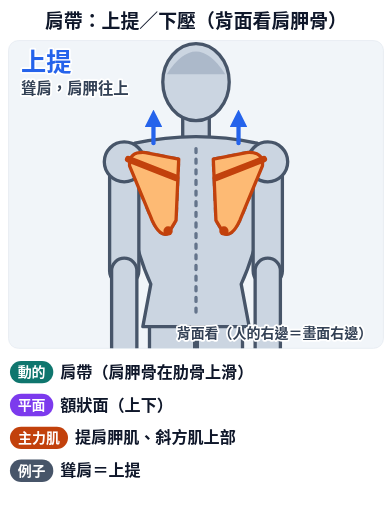
t = 0.00 s
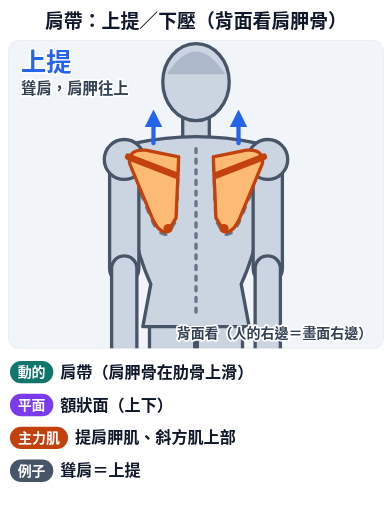
t = 0.90 s
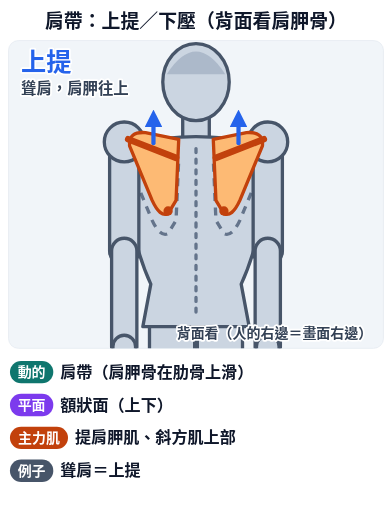
t = 1.95 s
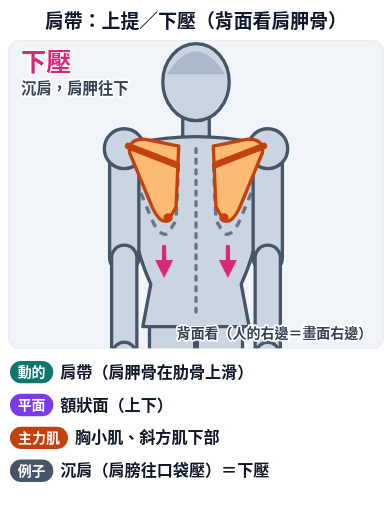
t = 3.00 s
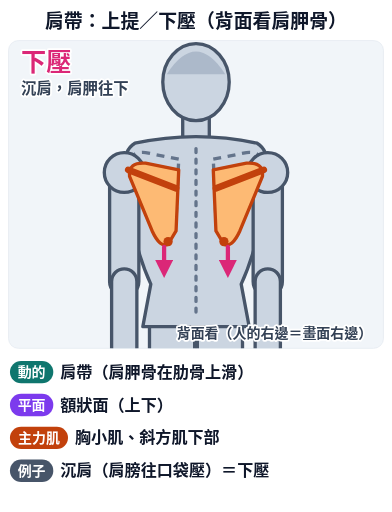
t = 4.20 s
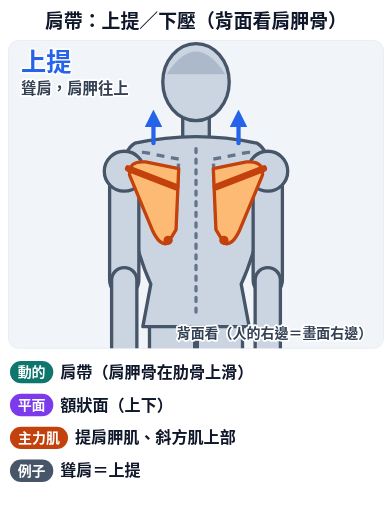
t = 5.10 s

The animated SVG that drew these frames (rendered in a browser with its animation timeline set to each time). Animation: 10 SMIL elements (animate=8,animateTransform=2); one cycle of 6.00 s, repeats indefinitely.

<svg xmlns="http://www.w3.org/2000/svg" viewBox="0 0 560 732" class="anim-fig" data-anim="1" data-peak="2.1" role="img" aria-labelledby="anim-scap-elev-dep-t"><title id="anim-scap-elev-dep-t">肩帶：上提／下壓（背面看肩胛骨）</title><defs><clipPath id="anim-scap-elev-dep-clip"><rect x="0" y="0" width="536" height="440" rx="14"/></clipPath><marker id="anim-scap-elev-dep-ah-2563eb" viewBox="0 0 10 10" refX="6" refY="5" markerWidth="4.2" markerHeight="4.2" orient="auto-start-reverse"><path d="M0,0 L10,5 L0,10 z" fill="#2563eb"/></marker><marker id="anim-scap-elev-dep-ah-db2777" viewBox="0 0 10 10" refX="6" refY="5" markerWidth="4.2" markerHeight="4.2" orient="auto-start-reverse"><path d="M0,0 L10,5 L0,10 z" fill="#db2777"/></marker><marker id="anim-scap-elev-dep-ah-c2410c" viewBox="0 0 10 10" refX="6" refY="5" markerWidth="4.2" markerHeight="4.2" orient="auto-start-reverse"><path d="M0,0 L10,5 L0,10 z" fill="#c2410c"/></marker><marker id="anim-scap-elev-dep-ah-0f766e" viewBox="0 0 10 10" refX="6" refY="5" markerWidth="4.2" markerHeight="4.2" orient="auto-start-reverse"><path d="M0,0 L10,5 L0,10 z" fill="#0f766e"/></marker><marker id="anim-scap-elev-dep-ah-7c3aed" viewBox="0 0 10 10" refX="6" refY="5" markerWidth="4.2" markerHeight="4.2" orient="auto-start-reverse"><path d="M0,0 L10,5 L0,10 z" fill="#7c3aed"/></marker><marker id="anim-scap-elev-dep-ah-ca8a04" viewBox="0 0 10 10" refX="6" refY="5" markerWidth="4.2" markerHeight="4.2" orient="auto-start-reverse"><path d="M0,0 L10,5 L0,10 z" fill="#ca8a04"/></marker><marker id="anim-scap-elev-dep-ah-475569" viewBox="0 0 10 10" refX="6" refY="5" markerWidth="4.2" markerHeight="4.2" orient="auto-start-reverse"><path d="M0,0 L10,5 L0,10 z" fill="#475569"/></marker></defs><rect width="560" height="732" rx="18" fill="#ffffff"/><text x="280" y="40" font-family="'Noto Sans TC','Noto Sans CJK TC','PingFang TC','Heiti TC','Microsoft JhengHei',sans-serif" font-size="27" font-weight="900" fill="#0f172a" text-anchor="middle" >肩帶：上提／下壓（背面看肩胛骨）</text><g transform="translate(12,58)"><rect width="536" height="440" rx="14" fill="#f1f5f9" stroke="#e2e8f0"/><g clip-path="url(#anim-scap-elev-dep-clip)"><g transform="translate(-241.2,-28) scale(1.9)"><path d="M233,228 L233,322 A17,17 0 0 0 267,322 L267,228 A17,17 0 0 0 233,228 Z" fill="#cbd5e1" stroke="#475569" stroke-width="2.5" stroke-linejoin="round" /><g><path d="M237,322 L237,406 A13,13 0 0 0 263,406 L263,322 A13,13 0 0 0 237,322 Z" fill="#cbd5e1" stroke="#475569" stroke-width="2.5" stroke-linejoin="round" /><g><path d="M239,424 L261,424 A8,8 0 0 0 261,408 L239,408 A8,8 0 0 0 239,424 Z" fill="#cbd5e1" stroke="#475569" stroke-width="2.5" stroke-linejoin="round" /></g></g><path d="M269,228 L269,322 A17,17 0 0 0 303,322 L303,228 A17,17 0 0 0 269,228 Z" fill="#cbd5e1" stroke="#475569" stroke-width="2.5" stroke-linejoin="round" /><g><path d="M273,322 L273,406 A13,13 0 0 0 299,406 L299,322 A13,13 0 0 0 273,322 Z" fill="#cbd5e1" stroke="#475569" stroke-width="2.5" stroke-linejoin="round" /><g><path d="M275,424 L297,424 A8,8 0 0 0 297,408 L275,408 A8,8 0 0 0 275,424 Z" fill="#cbd5e1" stroke="#475569" stroke-width="2.5" stroke-linejoin="round" /></g></g><path d="M258,66 L258,92 A10,10 0 0 0 278,92 L278,66 A10,10 0 0 0 258,66 Z" fill="#cbd5e1" stroke="#475569" stroke-width="2.5" stroke-linejoin="round" /><path d="M222,92 Q268,82 314,92 Q324,98 322,118 Q316,168 302,198 L308,230 L228,230 L234,198 Q220,168 214,118 Q212,98 222,92 Z" fill="#cbd5e1" stroke="#475569" stroke-width="2.5" stroke-linejoin="round"/><path d="M268,96 L268,224" stroke="#64748b" stroke-width="2.5" stroke-dasharray="3 5" stroke-linecap="round"/><ellipse cx="268" cy="46" rx="25" ry="29" fill="#cbd5e1" stroke="#475569" stroke-width="2.5"/><path d="M246,40 Q268,6 290,40" fill="#94a3b8" opacity=".55"/><g><path d="M281,104 L306,99 Q319,98 318,109 L301,150 Q295,163 289,160 L283,150 Z" fill="none" stroke="#64748b" stroke-width="2.5" stroke-dasharray="6 5"/></g><g transform="translate(536,0) scale(-1,1)"><path d="M281,104 L306,99 Q319,98 318,109 L301,150 Q295,163 289,160 L283,150 Z" fill="none" stroke="#64748b" stroke-width="2.5" stroke-dasharray="6 5"/></g><g><animateTransform attributeName="transform" type="translate" values="0 0;0 0;0 -15;0 -15;0 8;0 8;0 0" keyTimes="0;0.1;0.3;0.4;0.7;0.8;1" dur="6.0s" repeatCount="indefinite" calcMode="spline" keySplines="0.45 0 0.55 1;0.45 0 0.55 1;0.45 0 0.55 1;0.45 0 0.55 1;0.45 0 0.55 1;0.45 0 0.55 1"/><path d="M311,106 L311,188 A11,11 0 0 0 333,188 L333,106 A11,11 0 0 0 311,106 Z" fill="#cbd5e1" stroke="#475569" stroke-width="2.5" stroke-linejoin="round" /><g><path d="M312.5,188 L312.5,260 A9.5,9.5 0 0 0 331.5,260 L331.5,188 A9.5,9.5 0 0 0 312.5,188 Z" fill="#cbd5e1" stroke="#475569" stroke-width="2.5" stroke-linejoin="round" /><path d="M313.5,260 L313.5,290 A8.5,8.5 0 0 0 330.5,290 L330.5,260 A8.5,8.5 0 0 0 313.5,260 Z" fill="#cbd5e1" stroke="#475569" stroke-width="2.5" stroke-linejoin="round" /></g><circle cx="322" cy="106" r="15" fill="#cbd5e1" stroke="#475569" stroke-width="2.5"/><g><path d="M281,104 L306,99 Q319,98 318,109 L301,150 Q295,163 289,160 L283,150 Z" fill="#fdba74" stroke="#c2410c" stroke-width="2.5" stroke-linejoin="round"/><path d="M283,118 L319,104" stroke="#c2410c" stroke-width="5" stroke-linecap="round"/><circle cx="289" cy="158" r="3.5" fill="#c2410c"/></g></g><g><animateTransform attributeName="transform" type="translate" values="0 0;0 0;0 -15;0 -15;0 8;0 8;0 0" keyTimes="0;0.1;0.3;0.4;0.7;0.8;1" dur="6.0s" repeatCount="indefinite" calcMode="spline" keySplines="0.45 0 0.55 1;0.45 0 0.55 1;0.45 0 0.55 1;0.45 0 0.55 1;0.45 0 0.55 1;0.45 0 0.55 1"/><path d="M203,106 L203,188 A11,11 0 0 0 225,188 L225,106 A11,11 0 0 0 203,106 Z" fill="#cbd5e1" stroke="#475569" stroke-width="2.5" stroke-linejoin="round" /><g><path d="M204.5,188 L204.5,260 A9.5,9.5 0 0 0 223.5,260 L223.5,188 A9.5,9.5 0 0 0 204.5,188 Z" fill="#cbd5e1" stroke="#475569" stroke-width="2.5" stroke-linejoin="round" /><path d="M205.5,260 L205.5,290 A8.5,8.5 0 0 0 222.5,290 L222.5,260 A8.5,8.5 0 0 0 205.5,260 Z" fill="#cbd5e1" stroke="#475569" stroke-width="2.5" stroke-linejoin="round" /></g><circle cx="214" cy="106" r="15" fill="#cbd5e1" stroke="#475569" stroke-width="2.5"/><g transform="translate(536,0) scale(-1,1)"><path d="M281,104 L306,99 Q319,98 318,109 L301,150 Q295,163 289,160 L283,150 Z" fill="#fdba74" stroke="#c2410c" stroke-width="2.5" stroke-linejoin="round"/><path d="M283,118 L319,104" stroke="#c2410c" stroke-width="5" stroke-linecap="round"/><circle cx="289" cy="158" r="3.5" fill="#c2410c"/></g></g><g opacity="0"><animate attributeName="opacity" values="1;0;1" keyTimes="0;0.4;0.8" dur="6.0s" repeatCount="indefinite" calcMode="discrete"/><path d="M300,92 L300,72" stroke="#2563eb" stroke-width="3.2" stroke-linecap="round" marker-end="url(#anim-scap-elev-dep-ah-2563eb)"/><path d="M236,92 L236,72" stroke="#2563eb" stroke-width="3.2" stroke-linecap="round" marker-end="url(#anim-scap-elev-dep-ah-2563eb)"/></g><g opacity="0"><animate attributeName="opacity" values="0;1;0" keyTimes="0;0.4;0.8" dur="6.0s" repeatCount="indefinite" calcMode="discrete"/><path d="M292,170 L292,188" stroke="#db2777" stroke-width="3.2" stroke-linecap="round" marker-end="url(#anim-scap-elev-dep-ah-db2777)"/><path d="M244,170 L244,188" stroke="#db2777" stroke-width="3.2" stroke-linecap="round" marker-end="url(#anim-scap-elev-dep-ah-db2777)"/></g></g><text x="520" y="425" font-family="'Noto Sans TC','Noto Sans CJK TC','PingFang TC','Heiti TC','Microsoft JhengHei',sans-serif" font-size="20" font-weight="700" fill="#334155" text-anchor="end" stroke="#fff" stroke-width="5" paint-order="stroke" stroke-linejoin="round">背面看（人的右邊＝畫面右邊）</text></g><g opacity="0"><animate attributeName="opacity" values="1;0;1" keyTimes="0;0.4;0.8" dur="6.0s" repeatCount="indefinite" calcMode="discrete"/><text x="18" y="44" font-family="'Noto Sans TC','Noto Sans CJK TC','PingFang TC','Heiti TC','Microsoft JhengHei',sans-serif" font-size="36" font-weight="900" fill="#2563eb" text-anchor="start" stroke="#fff" stroke-width="5" paint-order="stroke" stroke-linejoin="round">上提</text><text x="18" y="76" font-family="'Noto Sans TC','Noto Sans CJK TC','PingFang TC','Heiti TC','Microsoft JhengHei',sans-serif" font-size="22" font-weight="700" fill="#334155" text-anchor="start" stroke="#fff" stroke-width="5" paint-order="stroke" stroke-linejoin="round">聳肩，肩胛往上</text></g><g opacity="0"><animate attributeName="opacity" values="0;1;0" keyTimes="0;0.4;0.8" dur="6.0s" repeatCount="indefinite" calcMode="discrete"/><text x="18" y="44" font-family="'Noto Sans TC','Noto Sans CJK TC','PingFang TC','Heiti TC','Microsoft JhengHei',sans-serif" font-size="36" font-weight="900" fill="#db2777" text-anchor="start" stroke="#fff" stroke-width="5" paint-order="stroke" stroke-linejoin="round">下壓</text><text x="18" y="76" font-family="'Noto Sans TC','Noto Sans CJK TC','PingFang TC','Heiti TC','Microsoft JhengHei',sans-serif" font-size="22" font-weight="700" fill="#334155" text-anchor="start" stroke="#fff" stroke-width="5" paint-order="stroke" stroke-linejoin="round">沉肩，肩胛往下</text></g></g><rect x="14" y="516" width="62" height="32" rx="16" fill="#0f766e"/><text x="45" y="539" font-family="'Noto Sans TC','Noto Sans CJK TC','PingFang TC','Heiti TC','Microsoft JhengHei',sans-serif" font-size="20" font-weight="800" fill="#fff" text-anchor="middle" >動的</text><g><text x="86" y="540" font-family="'Noto Sans TC','Noto Sans CJK TC','PingFang TC','Heiti TC','Microsoft JhengHei',sans-serif" font-size="23" font-weight="700" fill="#0f172a" text-anchor="start" >肩帶（肩胛骨在肋骨上滑）</text></g><rect x="14" y="563" width="62" height="32" rx="16" fill="#7c3aed"/><text x="45" y="586" font-family="'Noto Sans TC','Noto Sans CJK TC','PingFang TC','Heiti TC','Microsoft JhengHei',sans-serif" font-size="20" font-weight="800" fill="#fff" text-anchor="middle" >平面</text><g><text x="86" y="587" font-family="'Noto Sans TC','Noto Sans CJK TC','PingFang TC','Heiti TC','Microsoft JhengHei',sans-serif" font-size="23" font-weight="700" fill="#0f172a" text-anchor="start" >額狀面（上下）</text></g><rect x="14" y="610" width="83" height="32" rx="16" fill="#c2410c"/><text x="55.5" y="633" font-family="'Noto Sans TC','Noto Sans CJK TC','PingFang TC','Heiti TC','Microsoft JhengHei',sans-serif" font-size="20" font-weight="800" fill="#fff" text-anchor="middle" >主力肌</text><g opacity="0"><animate attributeName="opacity" values="1;0;1" keyTimes="0;0.4;0.8" dur="6.0s" repeatCount="indefinite" calcMode="discrete"/><text x="107" y="634" font-family="'Noto Sans TC','Noto Sans CJK TC','PingFang TC','Heiti TC','Microsoft JhengHei',sans-serif" font-size="23" font-weight="700" fill="#0f172a" text-anchor="start" >提肩胛肌、斜方肌上部</text></g><g opacity="0"><animate attributeName="opacity" values="0;1;0" keyTimes="0;0.4;0.8" dur="6.0s" repeatCount="indefinite" calcMode="discrete"/><text x="107" y="634" font-family="'Noto Sans TC','Noto Sans CJK TC','PingFang TC','Heiti TC','Microsoft JhengHei',sans-serif" font-size="23" font-weight="700" fill="#0f172a" text-anchor="start" >胸小肌、斜方肌下部</text></g><rect x="14" y="657" width="62" height="32" rx="16" fill="#475569"/><text x="45" y="680" font-family="'Noto Sans TC','Noto Sans CJK TC','PingFang TC','Heiti TC','Microsoft JhengHei',sans-serif" font-size="20" font-weight="800" fill="#fff" text-anchor="middle" >例子</text><g opacity="0"><animate attributeName="opacity" values="1;0;1" keyTimes="0;0.4;0.8" dur="6.0s" repeatCount="indefinite" calcMode="discrete"/><text x="86" y="681" font-family="'Noto Sans TC','Noto Sans CJK TC','PingFang TC','Heiti TC','Microsoft JhengHei',sans-serif" font-size="23" font-weight="700" fill="#0f172a" text-anchor="start" >聳肩＝上提</text></g><g opacity="0"><animate attributeName="opacity" values="0;1;0" keyTimes="0;0.4;0.8" dur="6.0s" repeatCount="indefinite" calcMode="discrete"/><text x="86" y="681" font-family="'Noto Sans TC','Noto Sans CJK TC','PingFang TC','Heiti TC','Microsoft JhengHei',sans-serif" font-size="23" font-weight="700" fill="#0f172a" text-anchor="start" >沉肩（肩膀往口袋壓）＝下壓</text></g></svg>
